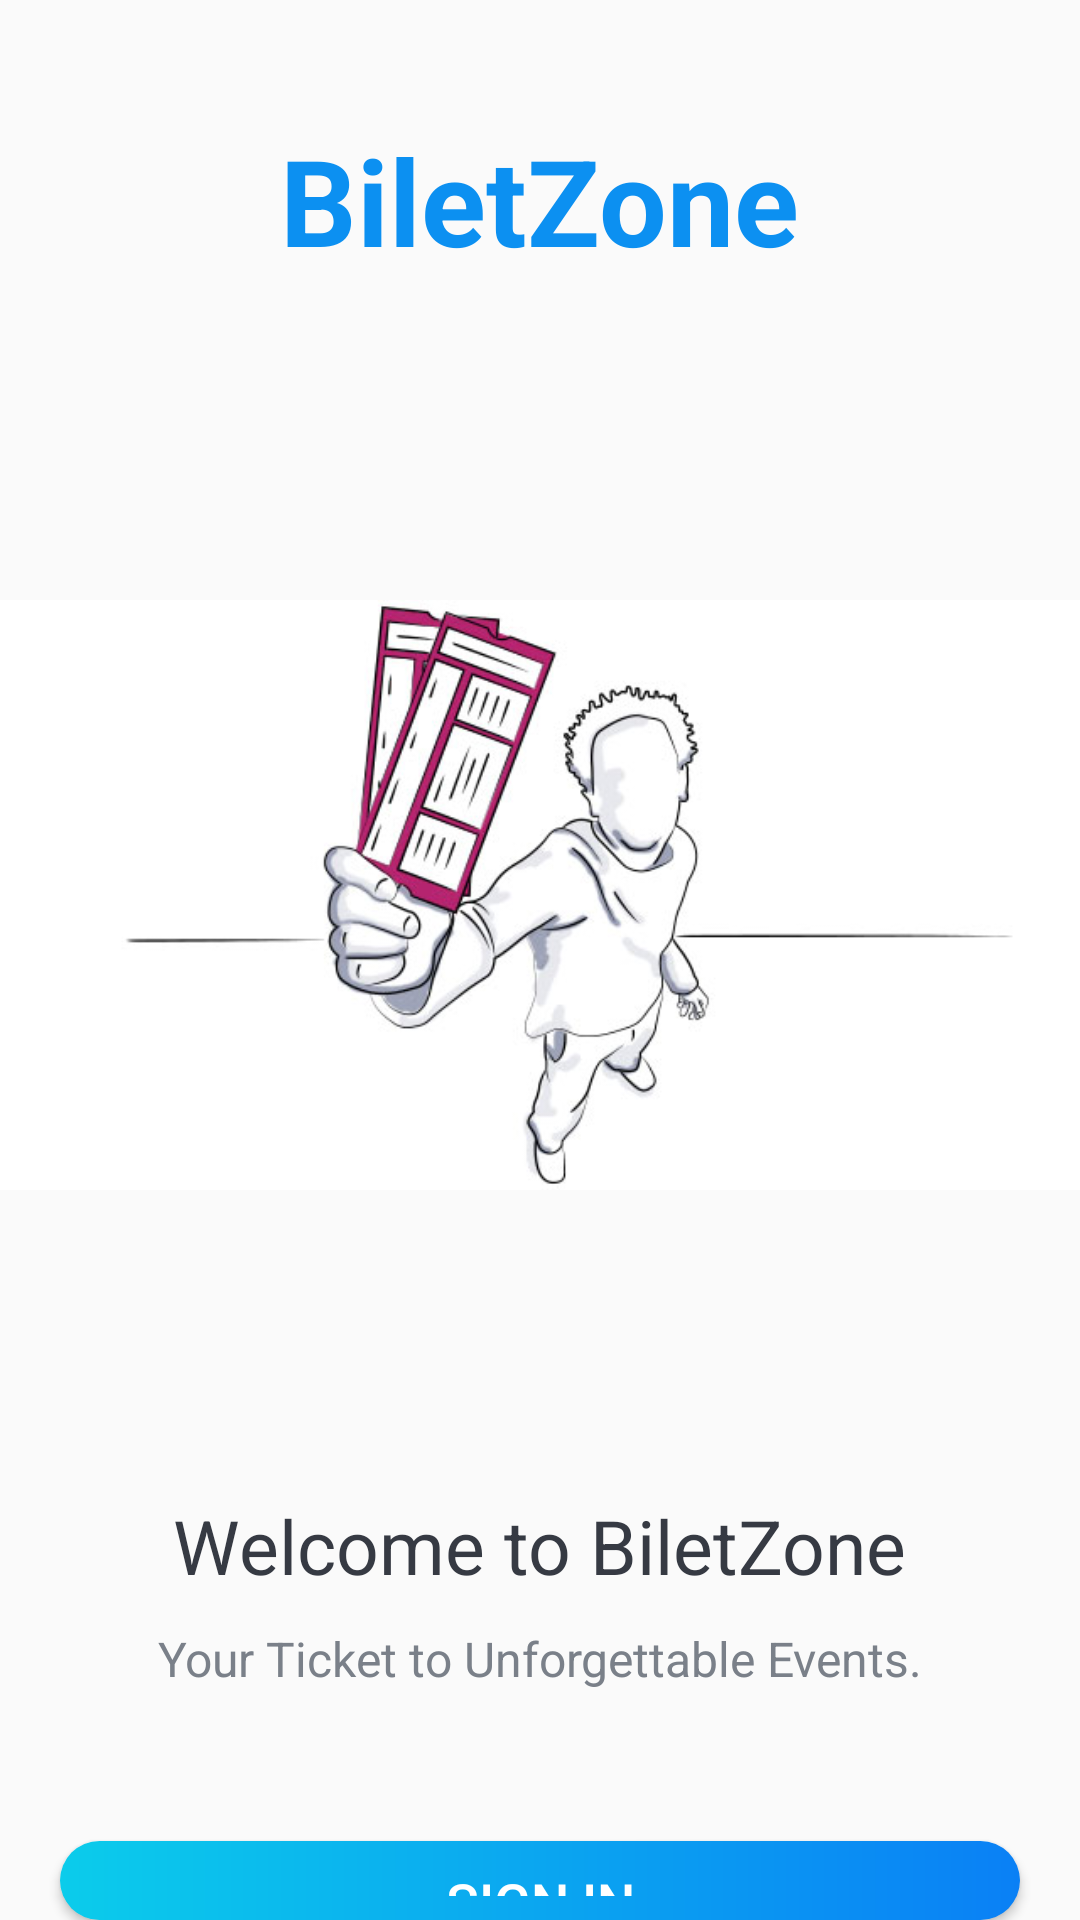

Here is an Android app screen rendered from its layout file. Give the layout XML and the strings, colors and styles it references.
<!-- AndroidManifest.xml: activity theme BiletZoneTheme.NoActionBar -->
<!-- res/layout/activity_intro.xml -->
<?xml version="1.0" encoding="utf-8"?>
<LinearLayout xmlns:android="http://schemas.android.com/apk/res/android"
    xmlns:tools="http://schemas.android.com/tools"
    android:layout_width="match_parent"
    android:layout_height="match_parent"
    android:background="@drawable/intro_background"
    android:gravity="center_horizontal"
    android:orientation="vertical"
    tools:context=".activities.IntroActivity">

    <TextView
        android:id="@+id/tv_app_name"
        android:layout_width="wrap_content"
        android:layout_height="wrap_content"
        android:layout_marginTop="@dimen/intro_screen_title_text_marginTop"
        android:text="@string/app_name"
        android:textColor="@color/colorAccent"
        android:textSize="@dimen/intro_screen_title_text_size"
        android:textStyle="bold" />

    <ImageView
        android:layout_width="wrap_content"
        android:layout_height="wrap_content"
        android:layout_marginTop="@dimen/intro_screen_image_marginTop"
        android:contentDescription="@string/image_contentDescription"
        android:src="@drawable/intro_image" />

    <TextView
        android:layout_width="wrap_content"
        android:layout_height="wrap_content"
        android:layout_marginTop="@dimen/lets_get_started_text_marginTop"
        android:text="@string/let_s_get_started_text"
        android:textColor="@color/primary_text_color"
        android:textSize="@dimen/lets_get_started_text_size" />

    <TextView
        android:layout_width="match_parent"
        android:layout_height="wrap_content"
        android:layout_marginStart="@dimen/intro_text_marginStartEnd"
        android:layout_marginTop="@dimen/intro_text_marginTop"
        android:layout_marginEnd="@dimen/intro_text_marginStartEnd"
        android:gravity="center"
        android:lineSpacingExtra="@dimen/intro_text_line_spacing_extra"
        android:text="@string/intro_text_description"
        android:textColor="@color/secondary_text_color"
        android:textSize="@dimen/intro_text_size" />

    <Button
        android:id="@+id/btn_sign_in"
        android:layout_width="match_parent"
        android:layout_height="wrap_content"
        android:layout_gravity="center"
        android:layout_marginStart="@dimen/btn_marginStartEnd"
        android:layout_marginTop="@dimen/intro_screen_sign_in_btn_marginTop"
        android:layout_marginEnd="@dimen/btn_marginStartEnd"
        android:background="@drawable/shape_btn_rounded_gradient"
        android:foreground="?attr/selectableItemBackground"
        android:gravity="center"
        android:paddingTop="@dimen/btn_paddingTopBottom"
        android:paddingBottom="@dimen/btn_paddingTopBottom"
        android:text="@string/sign_in"
        android:textColor="@android:color/white"
        android:textSize="@dimen/btn_text_size" />

    <Button
        android:id="@+id/btn_sign_up"
        android:layout_width="match_parent"
        android:layout_height="wrap_content"
        android:layout_gravity="center"
        android:layout_marginStart="@dimen/btn_marginStartEnd"
        android:layout_marginTop="@dimen/intro_screen_sign_up_btn_marginTop"
        android:layout_marginEnd="@dimen/btn_marginStartEnd"
        android:background="@drawable/shape_btn_rounded_white_border"
        android:foreground="?attr/selectableItemBackground"
        android:gravity="center"
        android:paddingTop="@dimen/btn_paddingTopBottom"
        android:paddingBottom="@dimen/btn_paddingTopBottom"
        android:text="@string/sign_up"
        android:textColor="@color/colorAccent"
        android:textSize="@dimen/btn_text_size" />


</LinearLayout>
<!-- resources referenced by this layout -->
<resources>
  <color name="colorAccent">#0C90F1</color>
  <color name="primary_text_color">#363A43</color>
  <color name="secondary_text_color">#7A8089</color>
  <dimen name="btn_marginStartEnd">20dp</dimen>
  <dimen name="btn_paddingTopBottom">8dp</dimen>
  <dimen name="btn_text_size">18sp</dimen>
  <dimen name="intro_screen_image_marginTop">30dp</dimen>
  <dimen name="intro_screen_sign_in_btn_marginTop">50dp</dimen>
  <dimen name="intro_screen_sign_up_btn_marginTop">15dp</dimen>
  <dimen name="intro_screen_title_text_marginTop">40dp</dimen>
  <dimen name="intro_screen_title_text_size">40sp</dimen>
  <dimen name="intro_text_line_spacing_extra">5dp</dimen>
  <dimen name="intro_text_marginStartEnd">20dp</dimen>
  <dimen name="intro_text_marginTop">10dp</dimen>
  <dimen name="intro_text_size">16sp</dimen>
  <dimen name="lets_get_started_text_marginTop">25dp</dimen>
  <dimen name="lets_get_started_text_size">25sp</dimen>
  <!-- drawable intro_image: png bitmap (drawable, 83565 bytes) -->
  <!-- drawable shape_btn_rounded_gradient (drawable) -->
  <?xml version="1.0" encoding="utf-8"?>
  <shape xmlns:android="http://schemas.android.com/apk/res/android"
      android:shape="rectangle">
  
      <gradient
          android:angle="360"
          android:startColor="#0BCCEB"
          android:endColor="#0A80F5"
          android:type="linear" />
      <corners android:radius="15dp" />
  </shape>
  <!-- drawable shape_btn_rounded_white_border (drawable) -->
  <?xml version="1.0" encoding="utf-8"?>
  <shape xmlns:android="http://schemas.android.com/apk/res/android"
      android:shape="rectangle">
  
      <stroke android:color="#0C90F1" android:width="1dp" />
      <solid android:color="@color/white" />
      <corners android:radius="15dp" />
  </shape>
  <string name="app_name">BiletZone</string>
  <string name="image_contentDescription">image</string>
  <string name="intro_text_description">Your Ticket to Unforgettable Events.</string>
  <string name="let_s_get_started_text">Welcome to BiletZone</string>
  <string name="sign_in">SIGN IN</string>
  <string name="sign_up">SIGN UP</string>
  <style name="BiletZoneTheme.NoActionBar">
          <item name="windowActionBar">false</item>
          <item name="windowNoTitle">true</item>
      </style>
  <color name="white">#FFFFFFFF</color>
</resources>
